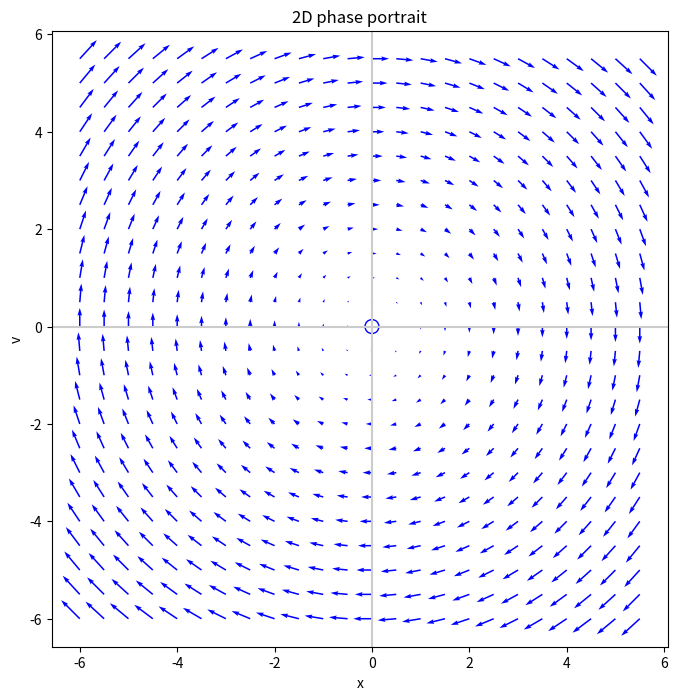
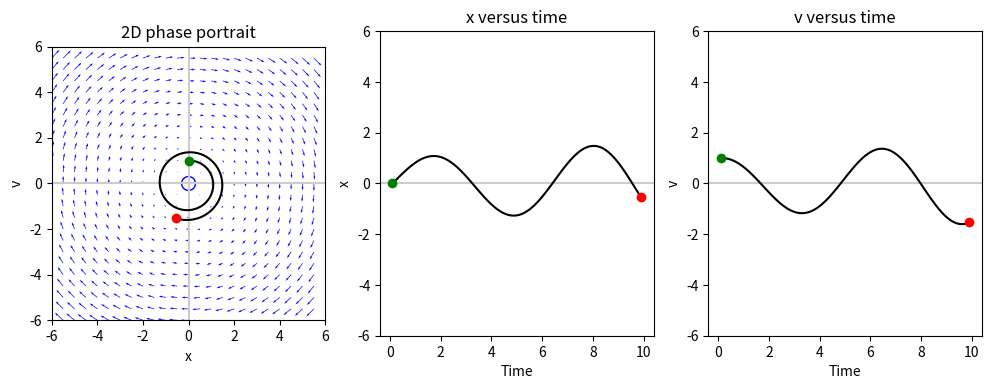
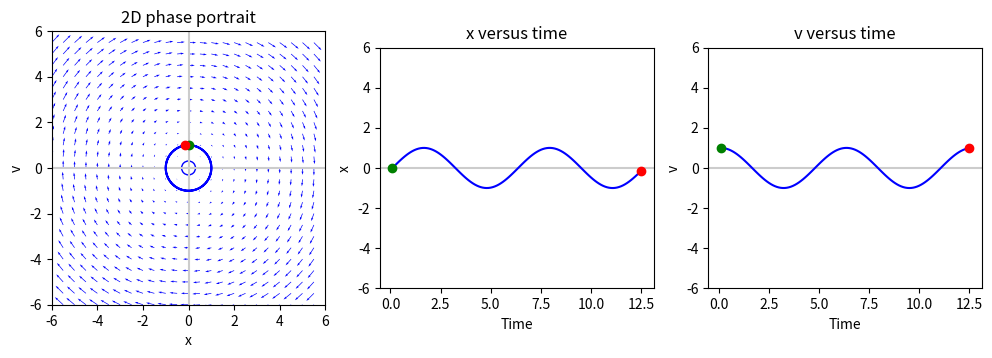
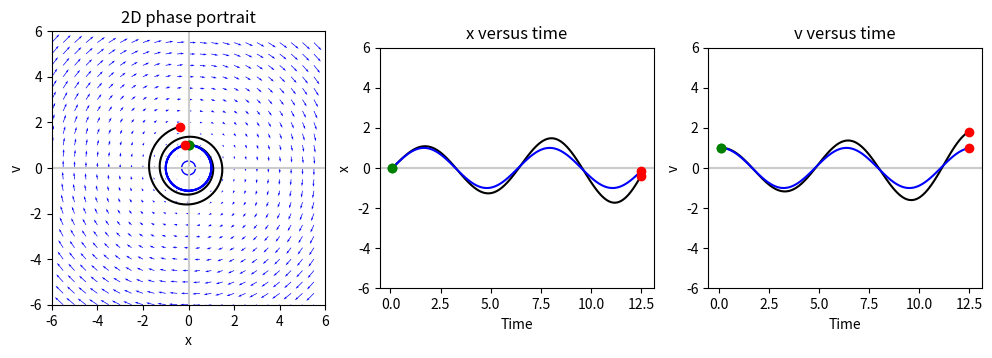

The script that saved these images, in order:
import numpy as np
import matplotlib.pylab as plt
from numpy import sin, cos, tan, exp, pi, e

X_LABEL = "x"
Y_LABEL = "v"

def DXDT(x, y):
    return(y)
    
def DYDT(x, y):
    return(-x)

# Setting plotting defaults 
X_MIN = -6
X_MAX = 6
Y_MIN = -6
Y_MAX = 6
RES = 0.5
Q_SCALE = 2.0

# Finding critical points

from scipy.optimize import fsolve
from itertools import product

## Needed for critical point solver, DO NOT CHANGE
def DDT(arg):
    x, y = arg
    return(DXDT(x, y), DYDT(x, y))

#
epsilon = 0.00001
res_c = 0.1

x = np.arange(X_MIN, X_MAX, res_c)
y = np.arange(Y_MIN, Y_MAX, res_c)
X, Y = np.meshgrid(x, y)

cp_x = []
cp_y = []
for x_0, y_0 in product(x, y):
    x_c, y_c =  fsolve(DDT, (x_0, y_0))
    if len(cp_x) == 0:
        cp_x.append(x_c)
        cp_y.append(y_c)
    else:
        d = np.sqrt((np.array(cp_x) - x_c)**2 + (np.array(cp_x) - y_c)**2)
        if (d > epsilon).all():
            cp_x.append(x_c)
            cp_y.append(y_c)

print("Critical points found at:")            
print([i for i in zip(cp_x,cp_y)])

# Creating the Grid for plotting
x = np.arange(X_MIN, X_MAX, RES)
y = np.arange(Y_MIN, Y_MAX, RES)
X, Y = np.meshgrid(x, y)

# Caculating the change vectors
dxdt = Q_SCALE*DXDT(X, Y)
dydt = Q_SCALE*DYDT(X, Y)

# Plotting the phase diagram

fig = plt.figure(figsize=(8,8))
ax = fig.add_subplot(1,1,1,aspect='equal')

ax.axhline(0, color='.8')
ax.axvline(0, color='.8')
ax.scatter(cp_x, cp_y, s=100, color='blue', marker='o', facecolor='none')
ax.quiver(x, y, dxdt, dydt, color='blue')

ax.set_title("2D phase portrait")
ax.set_xlabel(X_LABEL)
ax.set_ylabel(Y_LABEL)

def linearize(x, y, dx_func, dy_func, D=0.001):
    L = np.array(
        [[(dx_func(x+D,y) - dx_func(x-D,y)) / (2*D), (dx_func(x,y+D) - dx_func(x,y-D)) / (2*D)], 
        [(dy_func(x+D,y) - dy_func(x-D,y)) / (2*D), (dy_func(x,y+D) - dy_func(x,y-D)) / (2*D)]]
    )
    return(L)

def prettyprint_eig(M):
    from scipy.linalg import eig
    vals, mat = eig(M)
    for i in range(len(vals)):
        print(f"\tEigenvalue {i+1} is {vals[i]:.3}, with vector ({mat[0,i]:.3}, {mat[1,i]:.3})")

Ls = []
for i, (x, y) in enumerate(zip(cp_x, cp_y)):
    L = linearize(x, y, DXDT, DYDT)
    Ls.append(L)
    print(f" At critical point #{i}, ({x}, {y}), the functions are approximated by \n {L}\n")
    

for i, (L, x, y) in enumerate(zip(Ls, cp_x, cp_y)):
    print(f"At critical point #{i}, ({x}, {y}),")
    prettyprint_eig(Ls[i])
    print("")

X_0 = 0 # starting x
Y_0 = 1 # starting y
T_f = 10 # final time

DT = 0.1

def Euler_next(x, y, dxdt, dydt, dt=DT):
    x_next = x + dxdt(x,y)*dt
    y_next = y + dydt(x,y)*dt
    return(x_next, y_next)

def simulate(x_0, y_0, t_f, simulation_function, dt=DT):
    X_solution = [x_0]
    Y_solution = [y_0]
    T = np.arange(dt, t_f, dt)
    for t in T[1:]:
        x_previous, y_previous = X_solution[-1], Y_solution[-1]
        x_next, y_next = simulation_function(x_previous, y_previous, DXDT, DYDT, dt=dt)
        X_solution.append(x_next)
        Y_solution.append(y_next)
    return (T, X_solution, Y_solution)

T, X_euler, Y_euler = simulate(X_0, Y_0, T_f, Euler_next)

X_euler[:10]

Y_euler[:10]

def plot_solution(T, X_solutions, Y_solutions, colors=['.k']):
    fig, (ax, ax_x, ax_y) = plt.subplots(figsize=(12,4), ncols=3)

    # Creating the Grid for plotting
    x = np.arange(X_MIN, X_MAX, RES)
    y = np.arange(Y_MIN, Y_MAX, RES)
    X, Y = np.meshgrid(x, y)

    # Caculating the change vectors
    dxdt = Q_SCALE*DXDT(X, Y)
    dydt = Q_SCALE*DYDT(X, Y)
    
    ax.set_aspect('equal')
    ax.axhline(0, color='.8')
    ax.axvline(0, color='.8')
    ax.scatter(cp_x, cp_y, s=100, color='blue', marker='o', facecolor='none')
    ax.quiver(x, y, dxdt, dydt, color='blue')

    ax.set_title("2D phase portrait")
    ax.set_xlabel(X_LABEL)
    ax.set_ylabel(Y_LABEL)
    ax.set_xlim([X_MIN, X_MAX])
    ax.set_ylim([Y_MIN, Y_MAX])
    
    assert len(X_solutions) == len(Y_solutions)
    if len(colors) != len(X_solutions):
        colors = len(X_solutions) * colors
    for X_solution, Y_solution, color in zip(X_solutions, Y_solutions, colors):
        ax.plot(X_solution, Y_solution, color=color)
        ax.scatter(X_solution[0], Y_solution[0], color='g', zorder=10)
        ax.scatter(X_solution[-1], Y_solution[-1], color='r', zorder=10)

        ax_x.set_aspect('equal')
        ax_x.set_title("{0} versus time".format(X_LABEL))
        ax_x.plot(T, X_solution, color=color)
        ax_x.axhline(0, color='.8', zorder=-1)
        ax_x.scatter(T[0], X_solution[0], color='g', zorder=10)
        ax_x.scatter(T[-1], X_solution[-1], color='r', zorder=10)
        ax_x.set_ylabel(X_LABEL)
        ax_x.set_xlabel("Time")
        ax_x.set_ylim([X_MIN, X_MAX])

        ax_y.set_aspect('equal')
        ax_y.set_title("{0} versus time".format(Y_LABEL))
        ax_y.plot(T, Y_solution, color=color)
        ax_y.axhline(0, color='.8', zorder=-1)
        ax_y.scatter(T[0], Y_solution[0], color='g', zorder=10)
        ax_y.scatter(T[-1], Y_solution[-1], color='r', zorder=10)
        ax_y.set_ylabel(Y_LABEL)
        ax_y.set_xlabel("Time")
        ax_y.set_ylim([Y_MIN, Y_MAX])

plot_solution(T, [X_euler], [Y_euler], colors=['k'])

X_0 = 0 # starting x
Y_0 = 1 # starting y
T_f = 4*pi # final time

DT = 0.01

def advanced_next(x, y, dxdt, dydt, dt=DT):
    x_test = x + dxdt(x,y)*dt
    y_test = y + dydt(x,y)*dt
    
    x_next = x + dxdt((x + x_test)/2., (y + y_test)/2)*dt
    y_next = y + dydt((x + x_test)/2., (y + y_test)/2)*dt
    
    return(x_next, y_next)

T, X_euler, Y_euler = simulate(X_0, Y_0, T_f, Euler_next)
T, X_adv, Y_adv = simulate(X_0, Y_0, T_f, advanced_next)

plot_solution(T, [X_adv], [Y_adv], colors=['b'])

plot_solution(T, [X_euler, X_adv], [Y_euler, Y_adv], colors=['k', 'b'])

